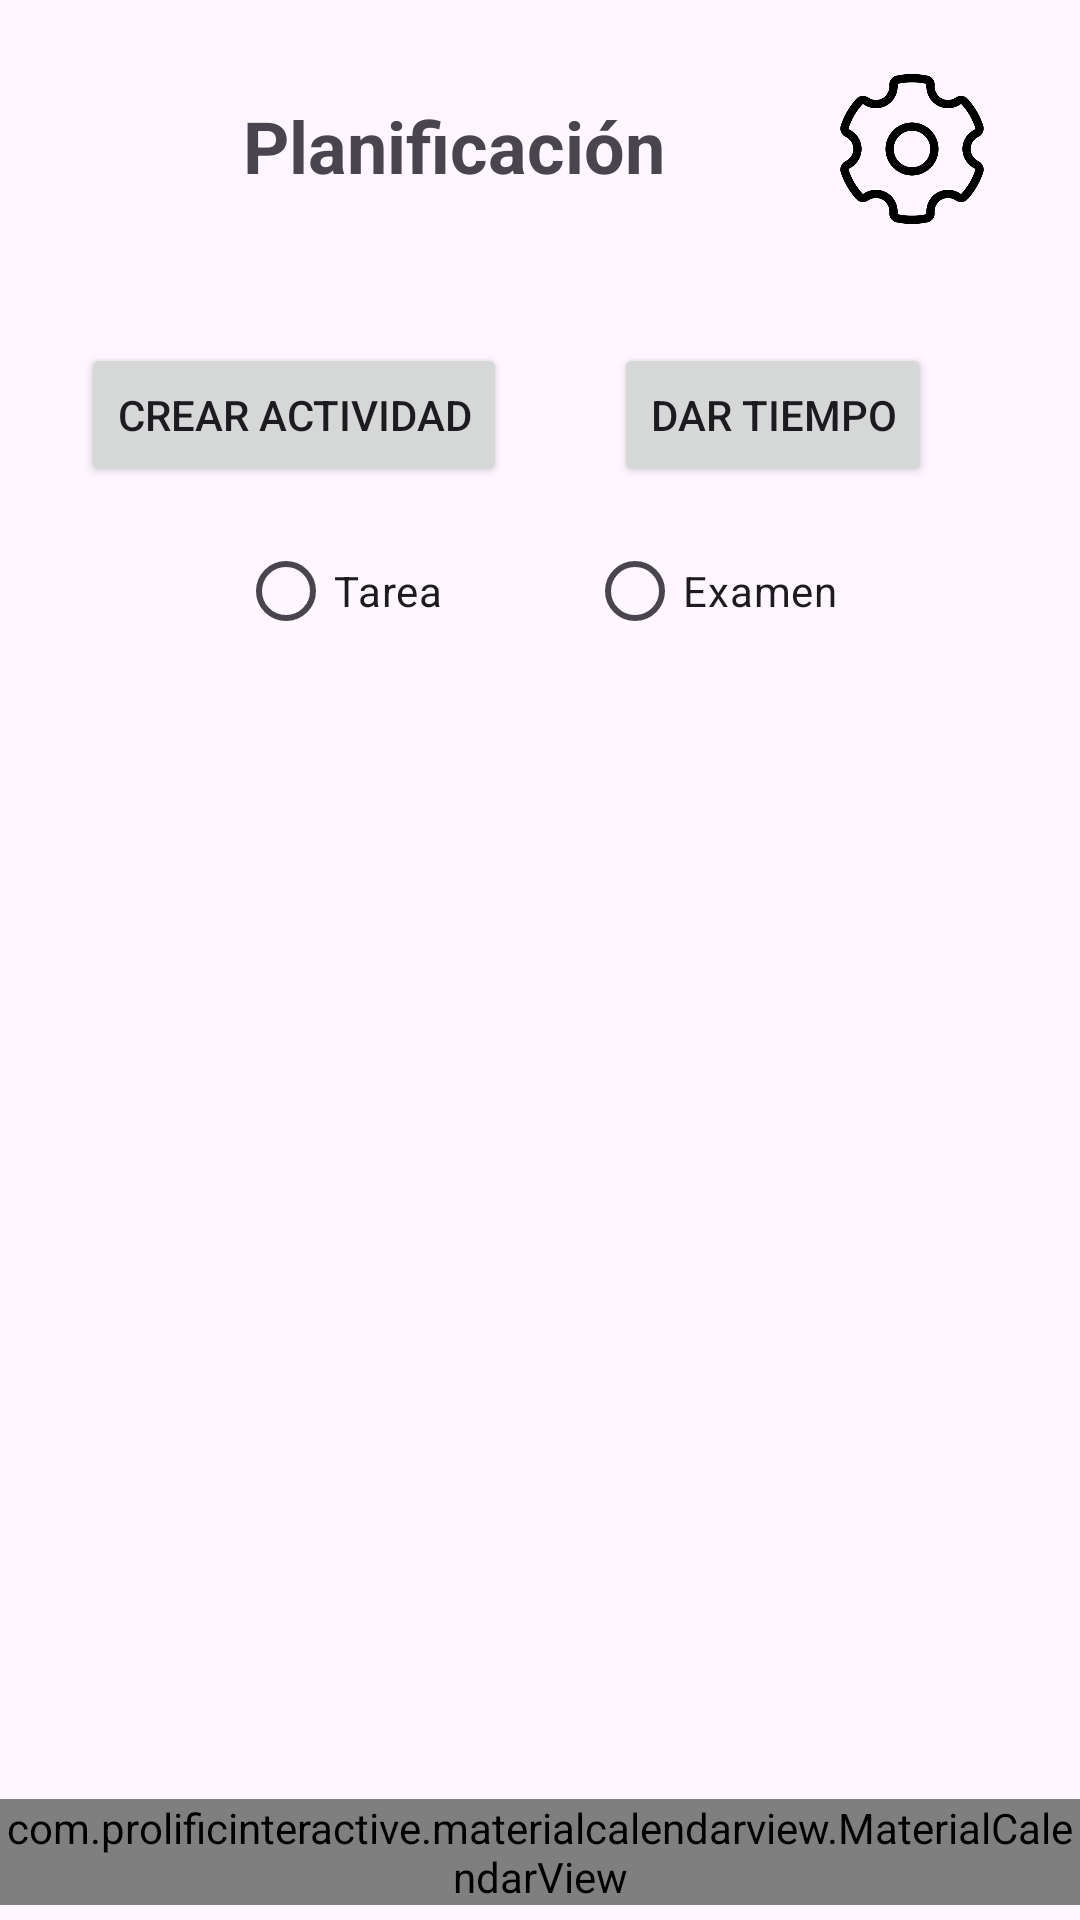

Here is an Android app screen rendered from its layout file. Give the layout XML and the strings, colors and styles it references.
<!-- AndroidManifest.xml: application theme Theme.APPGestionTareas -->
<!-- res/layout/activity_planification.xml -->
<?xml version="1.0" encoding="utf-8"?>
<androidx.constraintlayout.widget.ConstraintLayout xmlns:android="http://schemas.android.com/apk/res/android"
    xmlns:app="http://schemas.android.com/apk/res-auto"
    xmlns:tools="http://schemas.android.com/tools"
    android:id="@+id/main"
    android:layout_width="match_parent"
    android:layout_height="match_parent"
    tools:context=".ui.activities.PlanificationActivity">

    <TextView
        android:layout_width="wrap_content"
        android:layout_height="40dp"
        android:text="Planificación"
        android:textSize="24sp"
        android:textStyle="bold"
        app:layout_constraintBottom_toBottomOf="parent"
        app:layout_constraintEnd_toEndOf="parent"
        app:layout_constraintHorizontal_bias="0.37"
        app:layout_constraintStart_toStartOf="parent"
        app:layout_constraintTop_toTopOf="parent"
        app:layout_constraintVertical_bias="0.054" />

    <ImageButton
        android:id="@+id/ajustesBtn"
        android:layout_width="50dp"
        android:layout_height="50dp"
        android:scaleType="fitCenter"
        android:adjustViewBounds="true"
        android:src="@drawable/ic_settings"
        android:background="@null"
        app:layout_constraintBottom_toBottomOf="parent"
        app:layout_constraintEnd_toEndOf="parent"
        app:layout_constraintHorizontal_bias="0.9"
        app:layout_constraintStart_toStartOf="parent"
        app:layout_constraintTop_toTopOf="parent"
        app:layout_constraintVertical_bias="0.042" />


    <Button
        android:id="@+id/crearActividadBtn"
        android:layout_width="wrap_content"
        android:layout_height="wrap_content"
        android:text="Crear Actividad"
        app:layout_constraintBottom_toBottomOf="parent"
        app:layout_constraintEnd_toEndOf="parent"
        app:layout_constraintHorizontal_bias="0.124"
        app:layout_constraintStart_toStartOf="parent"
        app:layout_constraintTop_toTopOf="parent"
        app:layout_constraintVertical_bias="0.193" />

    <Button
        android:id="@+id/darTiempoBtn"
        android:layout_width="wrap_content"
        android:layout_height="wrap_content"
        android:text="Dar Tiempo"
        app:layout_constraintBottom_toBottomOf="parent"
        app:layout_constraintEnd_toEndOf="parent"
        app:layout_constraintHorizontal_bias="0.806"
        app:layout_constraintStart_toStartOf="parent"
        app:layout_constraintTop_toTopOf="parent"
        app:layout_constraintVertical_bias="0.193" />

    <RadioGroup
        android:id="@+id/radioGroupTipo"
        android:layout_width="200dp"
        android:layout_height="wrap_content"
        android:orientation="horizontal"
        app:layout_constraintBottom_toBottomOf="parent"
        app:layout_constraintEnd_toEndOf="parent"
        app:layout_constraintHorizontal_bias="0.495"
        app:layout_constraintStart_toStartOf="parent"
        app:layout_constraintTop_toTopOf="parent"
        app:layout_constraintVertical_bias="0.292">

        <RadioButton
            android:id="@+id/rbTarea"
            android:layout_width="wrap_content"
            android:layout_height="wrap_content"
            android:text="Tarea" />

        <View
            android:layout_width="0dp"
            android:layout_height="1dp"
            android:layout_weight="1" />

        <RadioButton
            android:id="@+id/rbExamen"
            android:layout_width="wrap_content"
            android:layout_height="wrap_content"
            android:text="Examen" />

    </RadioGroup>

    <com.prolificinteractive.materialcalendarview.MaterialCalendarView
        android:id="@+id/calendario"
        android:layout_width="match_parent"
        android:layout_height="wrap_content"
        app:layout_constraintBottom_toBottomOf="parent"
        app:layout_constraintEnd_toEndOf="parent"
        app:layout_constraintHorizontal_bias="0.0"
        app:layout_constraintStart_toStartOf="parent"
        app:layout_constraintTop_toTopOf="parent"
        app:layout_constraintVertical_bias="0.992" />


</androidx.constraintlayout.widget.ConstraintLayout>
<!-- resources referenced by this layout -->
<resources>
  <!-- drawable ic_settings: png bitmap (drawable, 19180 bytes) -->
  <style name="Theme.APPGestionTareas" parent="Base.Theme.APPGestionTareas" />
  <style name="Base.Theme.APPGestionTareas" parent="Theme.Material3.DayNight.NoActionBar">
          
          
      </style>
</resources>
